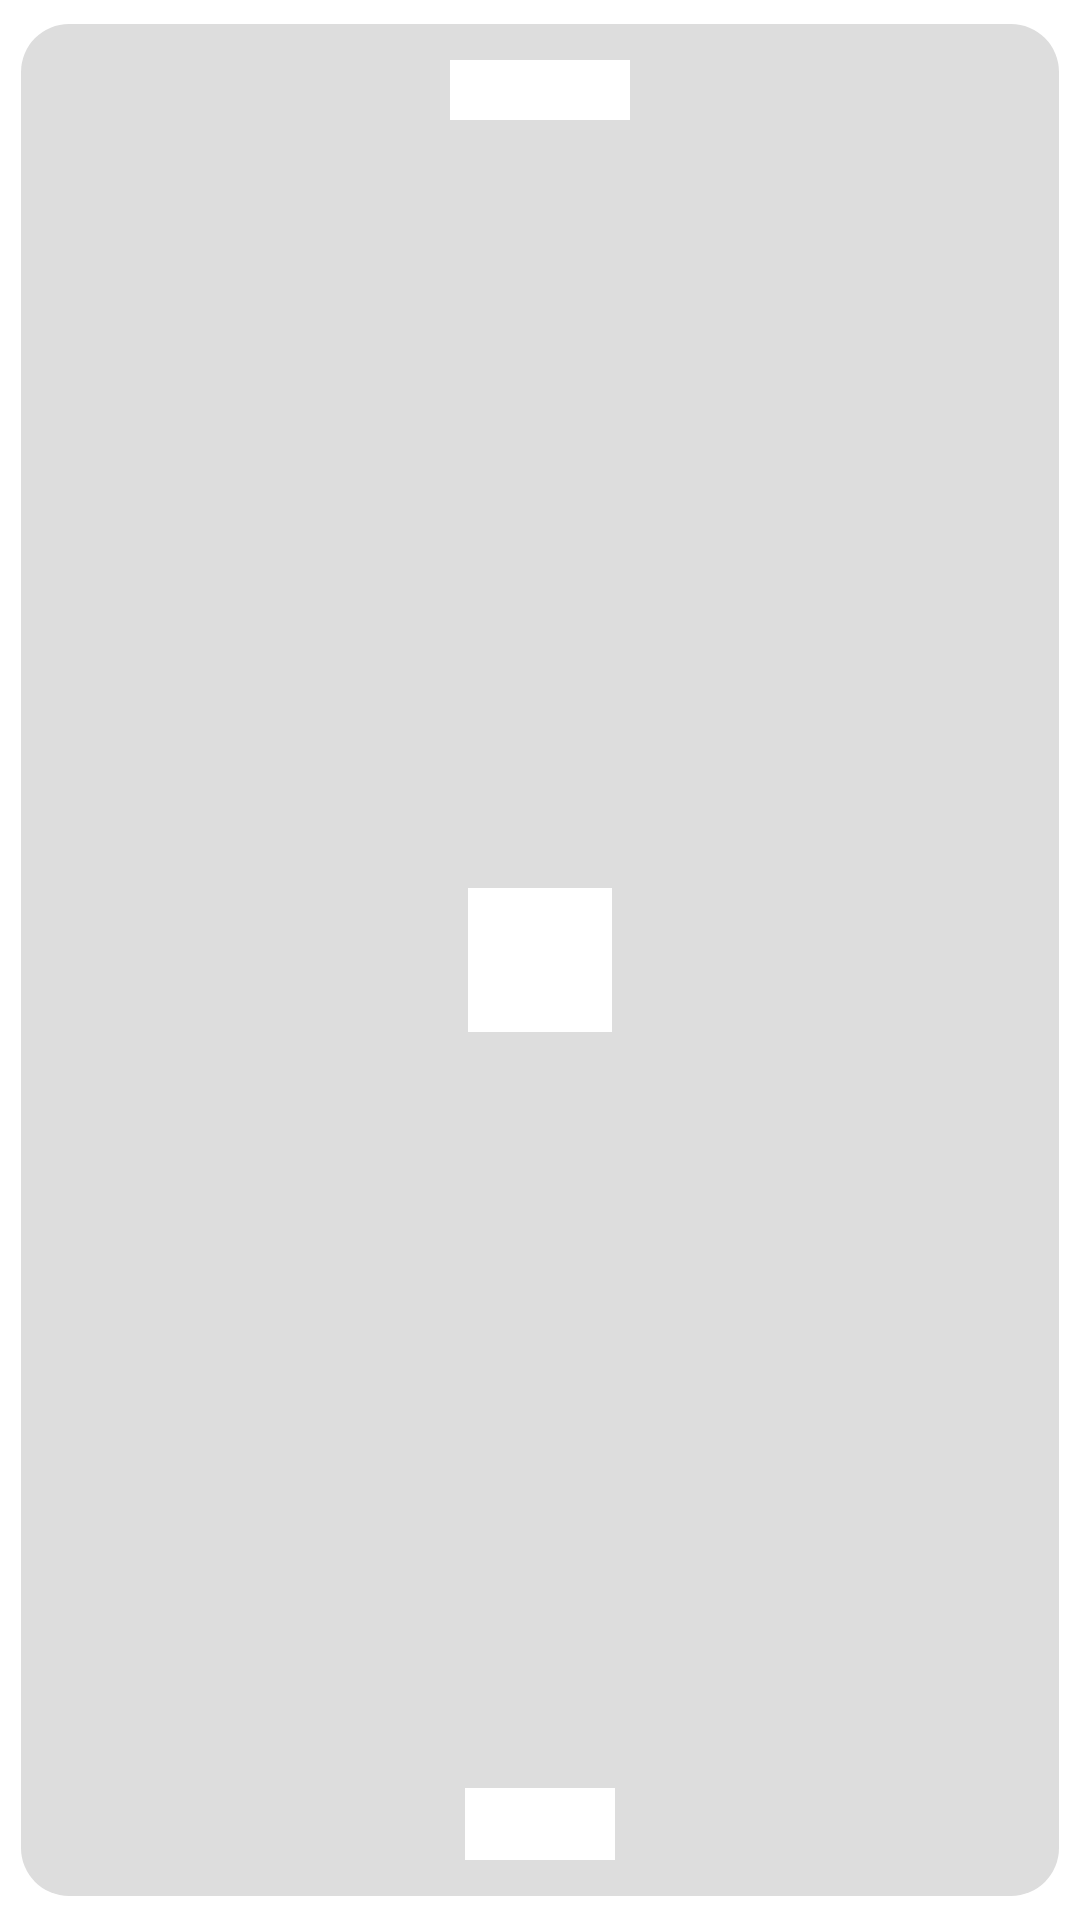

Android layout source for this screen:
<!-- AndroidManifest.xml: application theme Theme.DelotengSmartHidro -->
<!-- res/layout/list_cuaca_placeholder.xml -->
<?xml version="1.0" encoding="utf-8"?>
<androidx.cardview.widget.CardView xmlns:android="http://schemas.android.com/apk/res/android"
    xmlns:app="http://schemas.android.com/apk/res-auto"
    android:layout_width="120dp"
    android:layout_height="150dp"
    app:cardCornerRadius="16dp"
    app:cardElevation="0dp"
    app:cardUseCompatPadding="true">

    <RelativeLayout
        android:layout_width="match_parent"
        android:layout_height="match_parent"
        android:padding="12dp"
        android:background="#DDDDDD">

        <View
            android:layout_width="60dp"
            android:layout_height="20dp"
            android:background="@android:color/white"
            android:layout_alignParentTop="true"
            android:layout_centerHorizontal="true" />

        <View
            android:layout_width="48dp"
            android:layout_height="48dp"
            android:background="@android:color/white"
            android:layout_centerInParent="true" />

        <View
            android:layout_width="50dp"
            android:layout_height="24dp"
            android:background="@android:color/white"
            android:layout_alignParentBottom="true"
            android:layout_centerHorizontal="true" />

    </RelativeLayout>

</androidx.cardview.widget.CardView>
<!-- resources referenced by this layout -->
<resources>
  <style name="Theme.DelotengSmartHidro" parent="Theme.MaterialComponents.DayNight.DarkActionBar">
          
          <item name="colorPrimary">@color/purple_500</item>
          <item name="colorPrimaryVariant">@color/backhround</item>
          <item name="colorOnPrimary">@color/white</item>
          
          <item name="colorSecondary">@color/teal_200</item>
          <item name="colorSecondaryVariant">@color/teal_700</item>
          <item name="colorOnSecondary">@color/black</item>
          
          <item name="android:statusBarColor">?attr/colorPrimaryVariant</item>
          <item name="android:navigationBarColor">?attr/colorPrimaryVariant</item>
          
      </style>
  <color name="purple_500">#FF6200EE</color>
  <color name="backhround">#D4E8DF</color>
  <color name="white">#FFFFFFFF</color>
  <color name="teal_200">#FF03DAC5</color>
  <color name="teal_700">#FF018786</color>
  <color name="black">#FF000000</color>
</resources>
